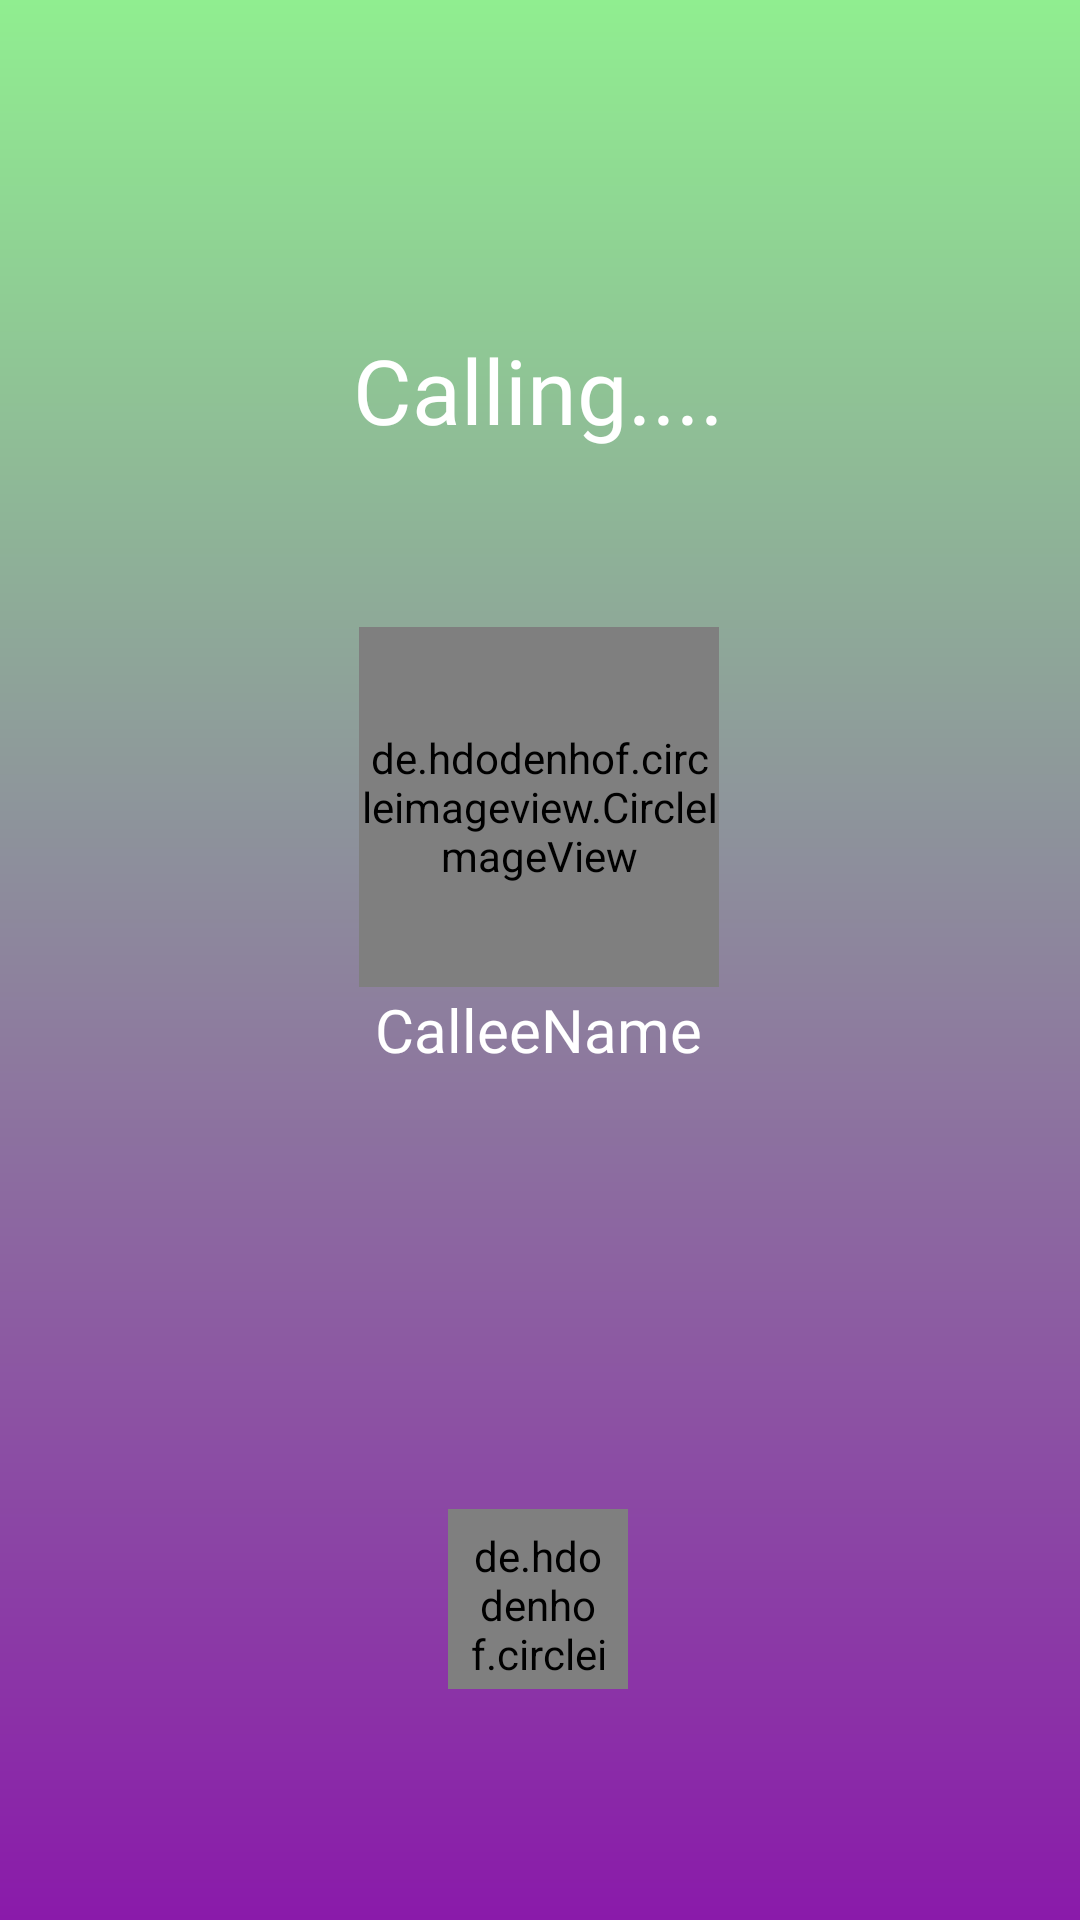

Reconstruct the res/layout file that produces this screen, plus the resources it refers to.
<!-- AndroidManifest.xml: application theme Theme.ElePlum -->
<!-- res/layout/activity_outgoing_call.xml -->
<?xml version="1.0" encoding="utf-8"?>
<androidx.constraintlayout.widget.ConstraintLayout xmlns:android="http://schemas.android.com/apk/res/android"
    xmlns:app="http://schemas.android.com/apk/res-auto"
    xmlns:tools="http://schemas.android.com/tools"
    android:layout_width="match_parent"
    android:layout_height="match_parent"
    android:background="@drawable/bg_call_invitation"
    tools:context=".Activity.OutgoingCallActivity">

    <TextView
        android:id="@+id/calleeNameTextView"
        android:layout_width="wrap_content"
        android:layout_height="wrap_content"
        android:fontFamily="@font/yrsabolditalic"
        android:text="CalleeName"
        android:textAlignment="center"
        android:textColor="@color/white"
        android:textSize="20sp"
        app:layout_constraintBottom_toBottomOf="parent"
        app:layout_constraintEnd_toEndOf="parent"
        app:layout_constraintHorizontal_bias="0.498"
        app:layout_constraintStart_toStartOf="parent"
        app:layout_constraintTop_toTopOf="parent"
        app:layout_constraintVertical_bias="0.538" />

    <TextView
        android:id="@+id/textView"
        android:layout_width="wrap_content"
        android:layout_height="wrap_content"
        android:text="Calling...."
        android:textAlignment="center"
        android:textSize="30sp"
        android:textColor="@color/white"
        android:fontFamily="@font/yrsabolditalic"
        app:layout_constraintBottom_toBottomOf="parent"
        app:layout_constraintEnd_toEndOf="parent"
        app:layout_constraintHorizontal_bias="0.498"
        app:layout_constraintStart_toStartOf="parent"
        app:layout_constraintTop_toTopOf="parent"
        app:layout_constraintVertical_bias="0.183" />

    <de.hdodenhof.circleimageview.CircleImageView
        android:id="@+id/calleeImageView"
        android:layout_width="120dp"
        android:layout_height="120dp"
        android:src="@color/white"
        app:layout_constraintBottom_toBottomOf="parent"
        app:layout_constraintEnd_toEndOf="parent"
        app:layout_constraintHorizontal_bias="0.498"
        app:layout_constraintStart_toStartOf="parent"
        app:layout_constraintTop_toTopOf="parent"
        app:layout_constraintVertical_bias="0.402" />

    <de.hdodenhof.circleimageview.CircleImageView
        android:id="@+id/call_cancel_imageviewOutgoing"
        android:layout_width="60dp"
        android:layout_height="60dp"
        android:background="@drawable/bg_red_oval"
        android:padding="6dp"
        android:src="@drawable/ic_cross"
        app:layout_constraintBottom_toBottomOf="parent"
        app:layout_constraintEnd_toEndOf="parent"
        app:layout_constraintHorizontal_bias="0.498"
        app:layout_constraintStart_toStartOf="parent"
        app:layout_constraintTop_toTopOf="parent"
        app:layout_constraintVertical_bias="0.867" />

</androidx.constraintlayout.widget.ConstraintLayout>
<!-- resources referenced by this layout -->
<resources>
  <color name="white">#FFFFFFFF</color>
  <!-- drawable bg_call_invitation (drawable) -->
  <?xml version="1.0" encoding="utf-8"?>
  <shape
      xmlns:android="http://schemas.android.com/apk/res/android"
      android:shape="rectangle">
  
      <gradient
            android:angle="270"
            android:startColor="@color/lightgrean"
  
            android:endColor="@color/colorCallInvitationEnd"
             />
  </shape>
  <!-- drawable bg_red_oval (drawable) -->
  <?xml version="1.0" encoding="utf-8"?>
  <shape
      xmlns:android="http://schemas.android.com/apk/res/android"
      android:shape="oval">
      <solid android:color="@color/red_700"/>
  
  </shape>
  <style name="Theme.ElePlum" parent="Theme.MaterialComponents.DayNight.DarkActionBar">
          
          <item name="colorPrimary">@color/maincolor</item>
          <item name="colorPrimaryVariant">@color/maincolor</item>
          <item name="colorOnPrimary">@color/white</item>
          
          <item name="colorSecondary">@color/teal_200</item>
          <item name="colorSecondaryVariant">@color/teal_700</item>
          <item name="colorOnSecondary">@color/black</item>
          
          <item name="android:statusBarColor">?attr/colorPrimaryVariant</item>
          
      </style>
  <color name="lightgrean">#90EE90</color>
  <color name="colorCallInvitationEnd">#8A1AAA</color>
  <color name="red_700">#D50000</color>
  <color name="maincolor">#BC8ED7</color>
  <color name="teal_200">#2f43f5</color>
  <color name="teal_700">#FF018786</color>
  <color name="black">#FF000000</color>
</resources>
